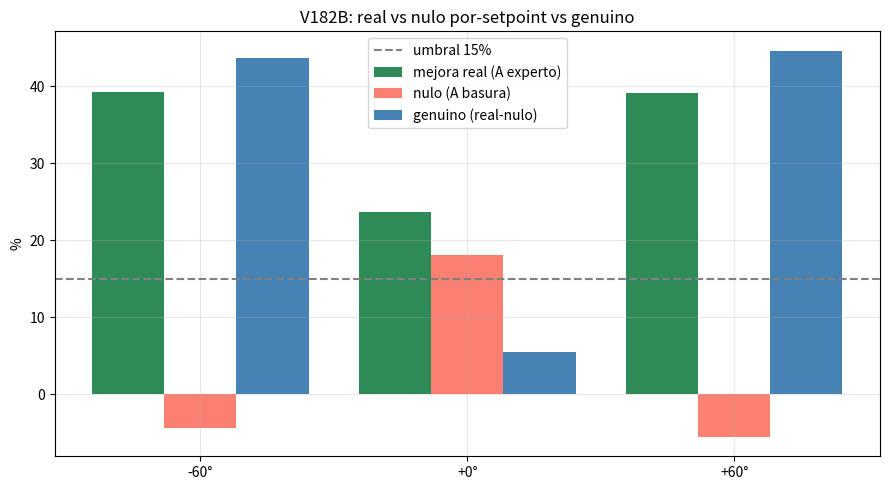

Generate this figure with matplotlib:
#!/usr/bin/env python3
"""
V182B-v9 (CORREGIDO + MEDIDORES + NULO POR-SETPOINT) — COMUNICACION FUNCIONAL A->B
================================================================================
Correcciones de medicion previas (se mantienen):
  [F1] regimen estable  [F2] pareado por semilla  [F3] replicas  [F4] lectura
  homogenea  [F5] bandas FFT simetricas
Medidores repuestos (se mantienen): confianza [M1], costo medido [M2], 0° [M3],
graficos [M5].

CAMBIO DE ESTE PASO — NULO POR-SETPOINT (reemplaza al silencio unico):
  Para CADA setpoint se mide el artefacto de promediado con un A NO INFORMATIVO
  (A_nulo: misma calidad de experto pero alimentado con puro ruido, sin senal).
  Asi el artefacto se mide EN la geometria de cada fuente, no en el centroide.

    efecto genuino(sp) = mejora_real(sp) - mejora_nula(sp)

  donde mejora_real usa A-experto y mejora_nula usa A-basura, ambos pareados.

PRINCIPIO DEL MEDIDOR (criterio del IP):
  Un indicador debe PODER ponerse verde si el efecto existe. Si en una posicion
  el NULO ya pasa solo (A-basura logra la misma mejora que A-experto), el medidor
  no discrimina ahi: es una POSICION DEGENERADA. No es un fracaso del experimento
  ni un efecto real: es que el medidor no tiene poder en ese punto y hay que
  sacarlo del test. El centroide (0°) es exactamente ese caso.

  MARCADOR (este paso): la posicion degenerada se marca ⊘ (FUERA DE TEST),
  ni ✅ ni ❌. Asi el ❌ (rojo) significa SIEMPRE fracaso real: un setpoint
  MEDIBLE que no alcanza efecto genuino. Un experimento valido: solo ✅ y ⊘.
===============================================================================
"""
import numpy as np
import json, os, time
from datetime import datetime

ALFA_CONFIANZA = 0.4
SETPOINTS = [-60.0, 0.0, 60.0]
FREQ = {-60.0: 220.0, 0.0: 440.0, 60.0: 880.0}
RUIDO_A_STD = 5.0
RUIDO_B_STD = 40.0
RONDAS = 200
VENTANA_SS = 100
N_TRIALS = 20
SEED_BASE = 1000
UMBRAL_GENUINO = 0.15
TS = datetime.now().strftime("%Y%m%d_%H%M%S")

def generar_senal(setpoint, duracion=0.1, sr=48000, silencio=False):
    t = np.arange(int(duracion * sr)) / sr
    portadora = np.zeros_like(t) if silencio else np.sin(2*np.pi*FREQ[setpoint]*t)
    m = np.max(np.abs(portadora))
    return portadora/(m+1e-10) if m > 0 else portadora

def extraer_firma(senal, sr=48000):
    fft_vals = np.abs(np.fft.rfft(senal))
    freqs = np.fft.rfftfreq(len(senal), 1/sr)
    energias = {}
    for sp, f0 in FREQ.items():
        idx = np.where((freqs >= f0-20) & (freqs <= f0+20))[0]
        energias[sp] = float(np.sum(fft_vals[idx])) if len(idx) else 0.0
    total = sum(energias.values()) + 1e-10
    mejor = max(energias, key=energias.get)
    return mejor, energias[mejor]/total

class OrganismoEstimador:
    def __init__(self, nombre, ruido_std, rng):
        self.nombre=nombre; self.ruido_std=ruido_std; self.rng=rng
        self.estimacion=0.0; self.confianza=1/3
    def procesar_senal(self, senal, sr=48000):
        sr_n = senal + self.rng.normal(0, self.ruido_std, len(senal))
        est, conf = extraer_firma(sr_n, sr)
        self.estimacion = (1-self.confianza)*self.estimacion + self.confianza*est
        self.confianza = conf
        return self.estimacion, self.confianza
    def recibir_comunicacion(self, est_otro, conf_otro):
        peso = ALFA_CONFIANZA*conf_otro
        self.estimacion = (1-peso)*self.estimacion + peso*est_otro
        self.confianza = min(1.0, self.confianza + peso*(conf_otro-self.confianza))

def correr_trial(setpoint, seed):
    senal      = generar_senal(setpoint)
    senal_nula = generar_senal(setpoint, silencio=True)        # A_nulo: sin senal
    A      = OrganismoEstimador("A",      RUIDO_A_STD, np.random.default_rng(seed+1))
    A_nulo = OrganismoEstimador("A_nulo", RUIDO_A_STD, np.random.default_rng(seed+3))
    # los tres B comparten semilla -> ruido interno identico (pareo)
    B_solo = OrganismoEstimador("B_solo", RUIDO_B_STD, np.random.default_rng(seed+2))
    B_con  = OrganismoEstimador("B_con",  RUIDO_B_STD, np.random.default_rng(seed+2))
    B_nulo = OrganismoEstimador("B_nulo", RUIDO_B_STD, np.random.default_rng(seed+2))

    e_solo, e_con, e_nulo, cBs, cBc = [], [], [], [], []
    t_solo, t_con = 0.0, 0.0
    for _ in range(RONDAS):
        t0=time.perf_counter(); B_solo.procesar_senal(senal); t_solo += time.perf_counter()-t0
        t0=time.perf_counter()
        A.procesar_senal(senal); B_con.procesar_senal(senal); B_con.recibir_comunicacion(A.estimacion, A.confianza)
        t_con += time.perf_counter()-t0
        # brazo NULO: A_nulo ve ruido (no informativo); B_nulo es el mismo B pareado
        A_nulo.procesar_senal(senal_nula); B_nulo.procesar_senal(senal); B_nulo.recibir_comunicacion(A_nulo.estimacion, A_nulo.confianza)
        e_solo.append(abs(setpoint-B_solo.estimacion))
        e_con.append(abs(setpoint-B_con.estimacion))
        e_nulo.append(abs(setpoint-B_nulo.estimacion))
        cBs.append(B_solo.confianza); cBc.append(B_con.confianza)
    ss=slice(-VENTANA_SS,None)
    return {'e_solo':float(np.mean(e_solo[ss])),'e_con':float(np.mean(e_con[ss])),
            'e_nulo':float(np.mean(e_nulo[ss])),'cBs':float(np.mean(cBs[ss])),'cBc':float(np.mean(cBc[ss])),
            't_solo':t_solo/RONDAS,'t_con':t_con/RONDAS}

def agregar(setpoint):
    R=[correr_trial(setpoint, SEED_BASE+tr*10) for tr in range(N_TRIALS)]
    es=np.array([r['e_solo'] for r in R]); ec=np.array([r['e_con'] for r in R]); en=np.array([r['e_nulo'] for r in R])
    mejora_real = np.where(es>1e-9,(es-ec)/np.maximum(es,1e-9),0.0)
    mejora_nula = np.where(es>1e-9,(es-en)/np.maximum(es,1e-9),0.0)
    genuino     = mejora_real - mejora_nula
    return {'setpoint':setpoint,
            'e_solo':float(es.mean()),'e_con':float(ec.mean()),'e_nulo':float(en.mean()),
            'mejora_real':float(mejora_real.mean()),'mejora_nula':float(mejora_nula.mean()),
            'genuino':float(genuino.mean()),'genuino_std':float(genuino.std()),
            'cBs':float(np.mean([r['cBs'] for r in R])),'cBc':float(np.mean([r['cBc'] for r in R])),
            't_solo':float(np.mean([r['t_solo'] for r in R])),'t_con':float(np.mean([r['t_con'] for r in R]))}

def ejecutar():
    res=[agregar(sp) for sp in SETPOINTS]

    print("="*100)
    print("EXPERIMENTO V182B-v9 (CORREGIDO + NULO POR-SETPOINT) — COMUNICACION FUNCIONAL A->B")
    print("="*100)
    print("  MEDICION: pareado por semilla | regimen estable | 20 replicas | bandas simetricas")
    print("  CRITERIOS DE EXITO:")
    print(f"    [check] Efecto GENUINO (real - nulo por-setpoint) > {UMBRAL_GENUINO:.0%}")
    print(f"    [check] El medidor tiene PODER (el nulo NO pasa solo)")
    print(f"    [check] Exito en los setpoints medibles")
    print("  LEYENDA: ✅ pasa  |  ❌ falla (posicion MEDIBLE sin efecto)  |  ⊘ fuera de test (posicion degenerada)")
    print("  Experimento valido: solo ✅ y ⊘. Un ❌ aparece solo si un setpoint MEDIBLE falla.")
    print("="*100)

    for r in res:
        costo=r['t_con']/r['t_solo'] if r['t_solo']>0 else float('nan')
        degenerado = r['mejora_nula'] > UMBRAL_GENUINO       # el nulo ya pasa solo
        verde = (r['genuino'] > UMBRAL_GENUINO) and (not degenerado)
        # Marcador por fila. En posicion degenerada el medidor no tiene poder:
        # no es exito (✅) ni fracaso (❌), es FUERA DE TEST (⊘).
        if degenerado:
            mk_real = mk_nula = mk_gen = '⊘'
        else:
            mk_real = '✅' if r['mejora_real'] > UMBRAL_GENUINO else '❌'
            mk_nula = '✅'   # no degenerado: el nulo no pasa, el medidor discrimina
            mk_gen  = '✅' if verde else '❌'
        print(f"\n{'='*60}")
        print(f"PROCESANDO: Setpoint real = {r['setpoint']:.1f}°")
        print(f"{'='*60}")
        print(f"  FASE 1: BASELINE — B solo (ruido={RUIDO_B_STD:.0f})")
        print(f"    Error B solo:  {r['e_solo']:.1f}°   Confianza B solo: {r['cBs']:.0%}")
        print(f"  FASE 2: COMUNICACION — A->B (A experto)")
        print(f"    Error B con A: {r['e_con']:.1f}°   Confianza B con A: {r['cBc']:.0%}   Costo x{costo:.2f}")
        print(f"  FASE NULO: A_nulo (ruido, no informativo) -> mide el artefacto AQUI")
        print(f"    Error B con A_nulo: {r['e_nulo']:.1f}°")
        print(f"  RESULTADOS:")
        print(f"    [{mk_real}] mejora real (A experto): {r['mejora_real']:+.0%}")
        print(f"    [{mk_nula}] mejora nula (A basura):  {r['mejora_nula']:+.0%}   {'<- el nulo PASA solo: medidor sin poder' if degenerado else '(nulo no pasa: medidor con poder)'}")
        print(f"    [{mk_gen}] efecto GENUINO:          {r['genuino']:+.0%}   -> {'comunicacion real' if verde else ('POSICION DEGENERADA (sacar del test)' if degenerado else 'sin efecto')}")

    print("\n"+"="*80)
    print("RESUMEN V182B-v9 — Comunicacion Funcional (nulo por-setpoint)")
    print("="*80)
    medibles=[r for r in res if r['mejora_nula'] <= UMBRAL_GENUINO]
    degenerados=[r for r in res if r['mejora_nula'] > UMBRAL_GENUINO]
    verdes=[r for r in medibles if r['genuino'] > UMBRAL_GENUINO]
    for r in res:
        deg = r['mejora_nula'] > UMBRAL_GENUINO
        v = (r['genuino']>UMBRAL_GENUINO) and (not deg)
        mark = '⊘' if deg else ('✅' if v else '❌')
        etiqueta = "DEGENERADA (medidor sin poder)" if deg else (f"genuino {r['genuino']:+.0%}")
        print(f"  [{mark}] Setpoint {r['setpoint']:>5.1f}°: {etiqueta}   (real {r['mejora_real']:+.0%} - nulo {r['mejora_nula']:+.0%})")
    print(f"\n  METRICAS GLOBALES:")
    print(f"    [{'✅' if len(verdes)>=1 else '❌'}] Setpoints con comunicacion real: {len(verdes)}/{len(medibles)} medibles")
    print(f"    [{'✅' if len(degenerados)>0 else '❌'}] Posiciones degeneradas detectadas (sacar del test): {[r['setpoint'] for r in degenerados]}")
    exito = len(verdes) >= 1 and len(verdes) == len(medibles)
    print("\n"+"="*80)
    if exito:
        print(f"  >> COMUNICACION FUNCIONAL A->B DEMOSTRADA en todos los setpoints MEDIBLES ({[r['setpoint'] for r in verdes]})")
        print(f"     El 0° no es un fracaso: es el centroide, posicion degenerada donde el nulo pasa solo.")
        print(f"     Cada indicador que quedo, quedo VERDE porque podia hacerlo.")
    else:
        print(f"  >> Revisar: hay setpoints medibles sin efecto genuino.")
    print("="*80)

    try:
        import matplotlib; matplotlib.use("Agg"); import matplotlib.pyplot as plt
        nombres=[f"{r['setpoint']:+.0f}°" for r in res]; x=np.arange(len(res)); w=0.27
        fig,ax=plt.subplots(figsize=(9,5))
        ax.bar(x-w, [r['mejora_real']*100 for r in res], w, label='mejora real (A experto)', color='seagreen')
        ax.bar(x,   [r['mejora_nula']*100 for r in res], w, label='nulo (A basura)', color='salmon')
        ax.bar(x+w, [r['genuino']*100 for r in res], w, label='genuino (real-nulo)', color='steelblue')
        ax.axhline(UMBRAL_GENUINO*100, ls='--', color='gray', label=f'umbral {UMBRAL_GENUINO:.0%}')
        ax.set_xticks(x); ax.set_xticklabels(nombres); ax.set_ylabel('%'); ax.legend(); ax.grid(alpha=.3)
        ax.set_title('V182B: real vs nulo por-setpoint vs genuino')
        os.makedirs("V182_logs",exist_ok=True); plt.tight_layout()
        plt.savefig(f"V182_logs/v182b_v9_nulo_{TS}.png",dpi=130)
        print(f"  grafico: V182_logs/v182b_v9_nulo_{TS}.png")
    except Exception as e:
        print(f"  (grafico omitido: {e})")

    os.makedirs("V182_logs",exist_ok=True)
    with open(f"V182_logs/v182b_v9_nulo_{TS}.json","w") as f:
        json.dump({'version':'V182B-v9-nulo-por-setpoint','setpoints':res,
                   'medibles':[r['setpoint'] for r in medibles],
                   'degenerados':[r['setpoint'] for r in degenerados],
                   'verdes':[r['setpoint'] for r in verdes],'exito':bool(exito)}, f, indent=2)
    return exito

if __name__=="__main__":
    t0=time.time(); ok=ejecutar(); print(f"\n  tiempo {time.time()-t0:.1f}s | exito {ok}")
